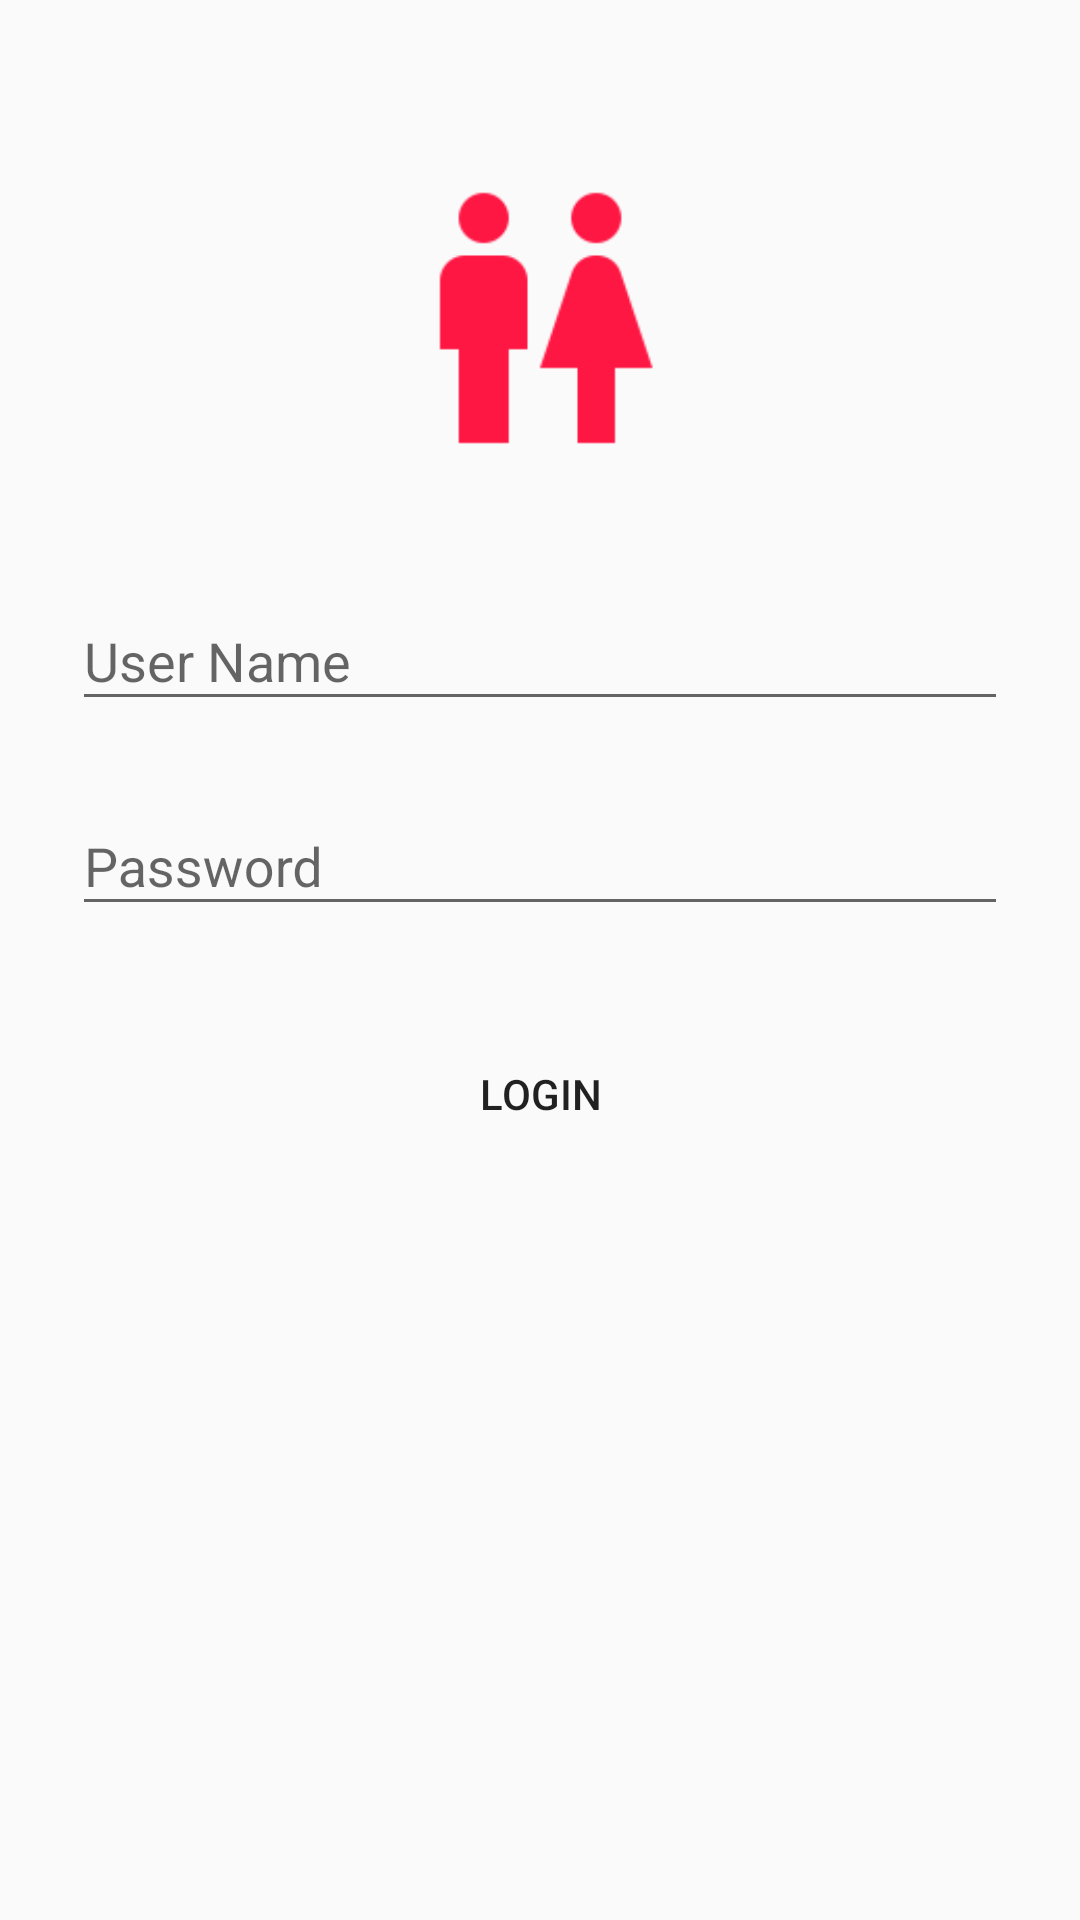

Reconstruct the res/layout file that produces this screen, plus the resources it refers to.
<!-- AndroidManifest.xml: activity theme AppTheme.NoActionBar -->
<!-- res/layout/activity_login.xml -->
<?xml version="1.0" encoding="utf-8"?>
<ScrollView xmlns:android="http://schemas.android.com/apk/res/android"
    xmlns:tools="http://schemas.android.com/tools"
    android:layout_width="match_parent"
    android:layout_height="match_parent"
    android:fitsSystemWindows="true"
    android:background="@color/material_green_600"
    tools:context="com.sazal.siddiqui.getuserinfo.LoginActivity">

    <LinearLayout
        android:orientation="vertical"
        android:layout_width="match_parent"
        android:layout_height="wrap_content"
        android:paddingTop="56dp"
        android:paddingLeft="24dp"
        android:paddingRight="24dp">

        <ImageView android:src="@drawable/ic_wc_red_a400_48dp"
            android:layout_width="150sp"
            android:layout_height="100sp"
            android:layout_marginBottom="24dp"
            android:layout_gravity="center_horizontal" />

        
        <android.support.design.widget.TextInputLayout
            android:layout_width="match_parent"
            android:layout_height="wrap_content"
            android:layout_marginTop="8dp"
            android:layout_marginBottom="8dp">
            <EditText android:id="@+id/input_email"
                android:layout_width="match_parent"
                android:layout_height="wrap_content"
                android:inputType="textPersonName"
                android:hint="User Name" />
        </android.support.design.widget.TextInputLayout>

        
        <android.support.design.widget.TextInputLayout
            android:layout_width="match_parent"
            android:layout_height="wrap_content"
            android:layout_marginTop="8dp"
            android:layout_marginBottom="8dp">
            <EditText android:id="@+id/input_password"
                android:layout_width="match_parent"
                android:layout_height="wrap_content"
                android:inputType="textPassword"
                android:hint="Password"/>
        </android.support.design.widget.TextInputLayout>

        <android.support.v7.widget.AppCompatButton
            android:id="@+id/btn_login"
            android:layout_width="fill_parent"
            android:layout_height="wrap_content"
            android:layout_marginTop="24dp"
            android:background="@color/material_blue_800"
            android:layout_marginBottom="24dp"
                android:padding="12dp"
            android:text="Login"
            android:onClick="onClick"/>

    </LinearLayout>

</ScrollView>
<!-- resources referenced by this layout -->
<resources>
  <!-- drawable ic_wc_red_a400_48dp: png bitmap (drawable-hdpi, 611 bytes) -->
  <style name="AppTheme.NoActionBar">
          <item name="windowActionBar">false</item>
          <item name="windowNoTitle">true</item>
      </style>
</resources>
